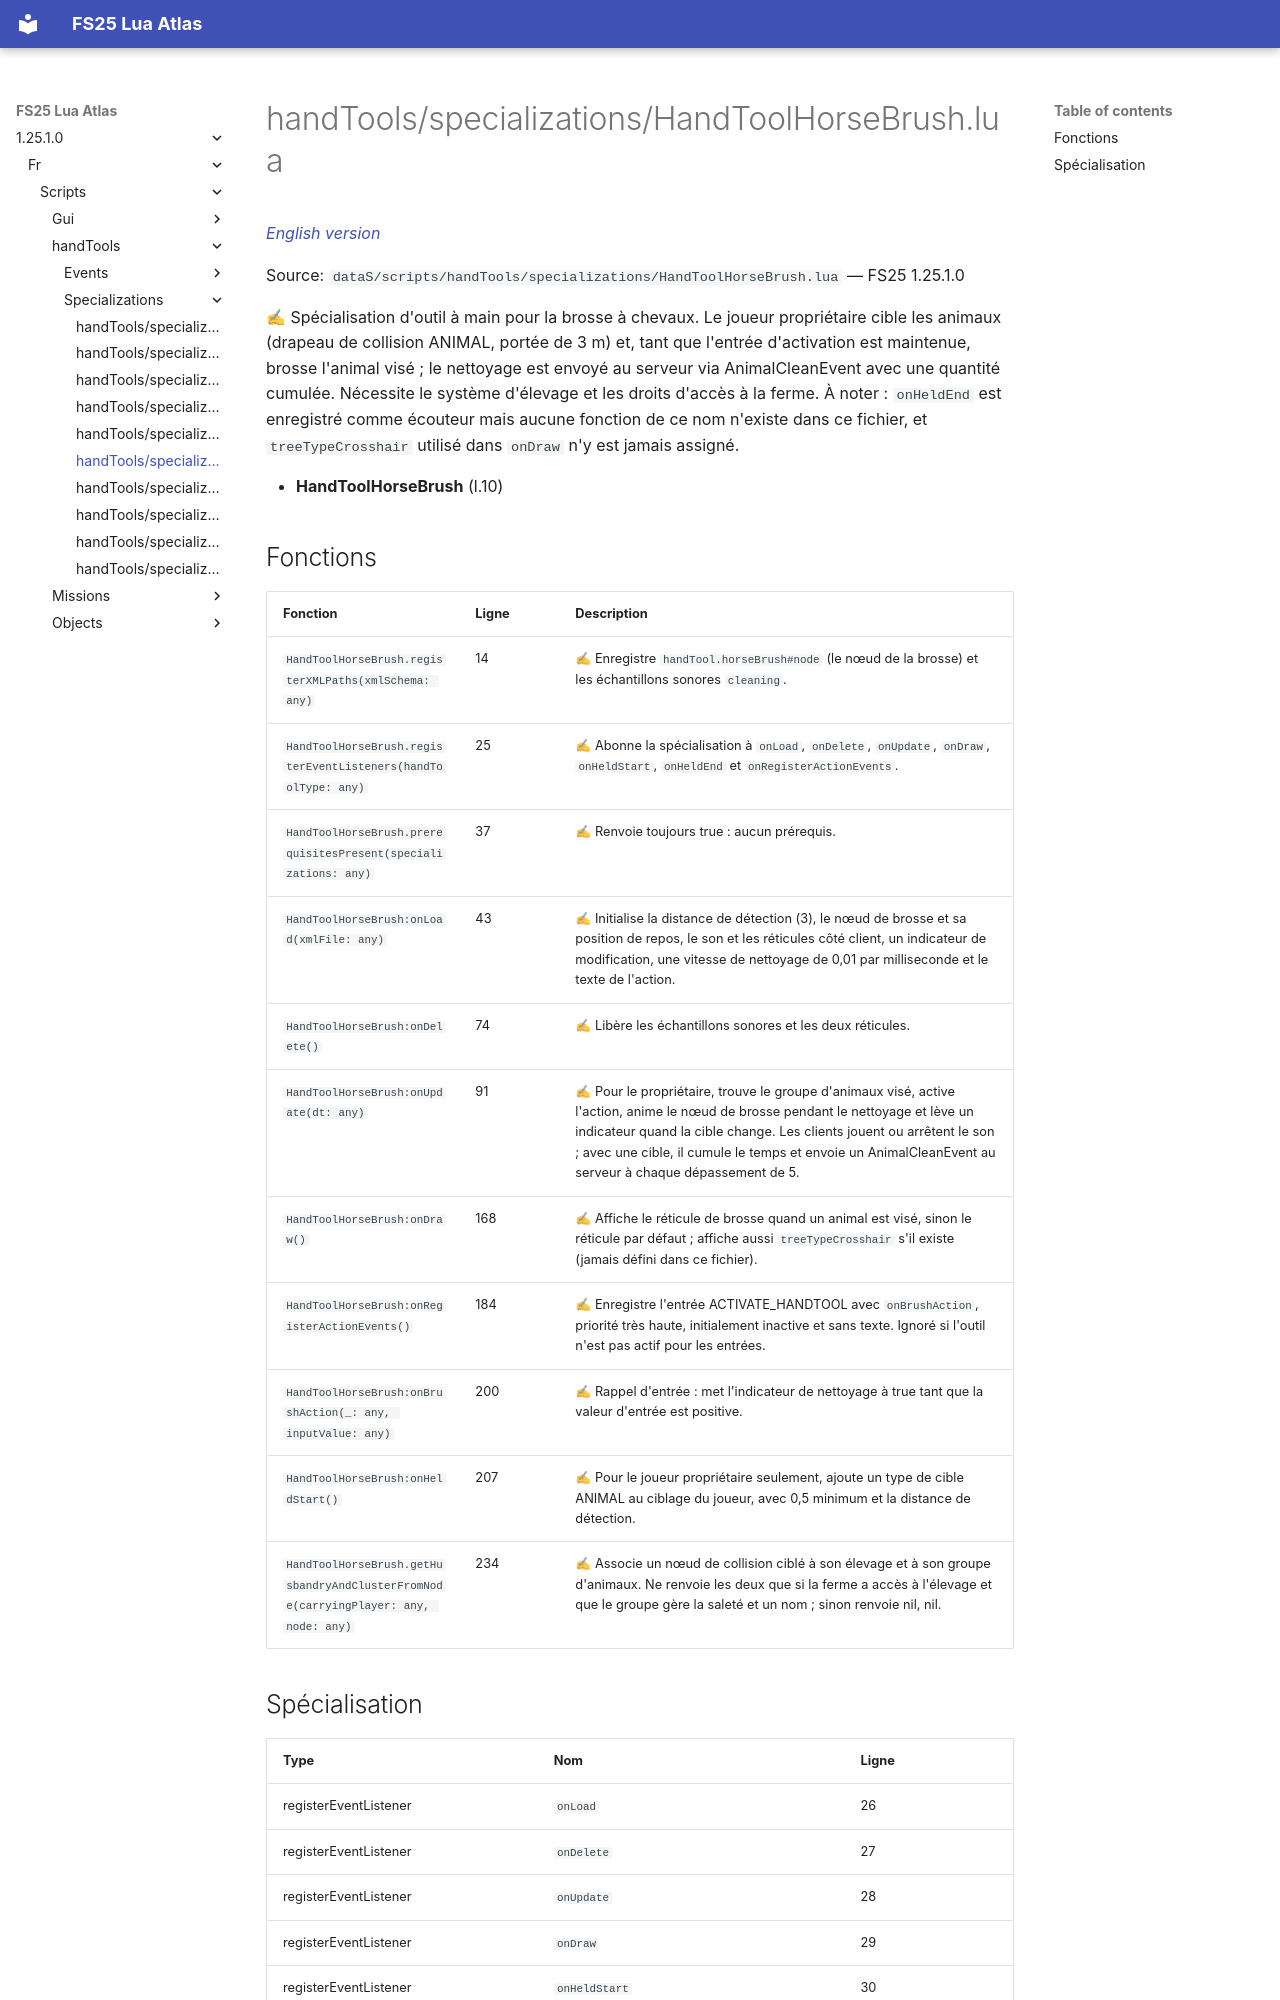

repository: Tim0219800/fs25-lua-atlas · page: 1.25.1.0/fr/scripts/handTools/specializations/HandToolHorseBrush.html · generator: mkdocs

# handTools/specializations/HandToolHorseBrush.lua

*[English version](../../../../scripts/handTools/specializations/HandToolHorseBrush.md)*

Source: `dataS/scripts/handTools/specializations/HandToolHorseBrush.lua` — FS25 1.25.1.0

✍ Spécialisation d'outil à main pour la brosse à chevaux. Le joueur propriétaire cible les animaux (drapeau de collision ANIMAL, portée de 3 m) et, tant que l'entrée d'activation est maintenue, brosse l'animal visé ; le nettoyage est envoyé au serveur via AnimalCleanEvent avec une quantité cumulée. Nécessite le système d'élevage et les droits d'accès à la ferme. À noter : `onHeldEnd` est enregistré comme écouteur mais aucune fonction de ce nom n'existe dans ce fichier, et `treeTypeCrosshair` utilisé dans `onDraw` n'y est jamais assigné.

- **HandToolHorseBrush** (l.10)

## Fonctions

| Fonction | Ligne | Description |
|---|---|---|
| `HandToolHorseBrush.registerXMLPaths(xmlSchema: any)` | 14 | ✍ Enregistre `handTool.horseBrush#node` (le nœud de la brosse) et les échantillons sonores `cleaning`. |
| `HandToolHorseBrush.registerEventListeners(handToolType: any)` | 25 | ✍ Abonne la spécialisation à `onLoad`, `onDelete`, `onUpdate`, `onDraw`, `onHeldStart`, `onHeldEnd` et `onRegisterActionEvents`. |
| `HandToolHorseBrush.prerequisitesPresent(specializations: any)` | 37 | ✍ Renvoie toujours true : aucun prérequis. |
| `HandToolHorseBrush:onLoad(xmlFile: any)` | 43 | ✍ Initialise la distance de détection (3), le nœud de brosse et sa position de repos, le son et les réticules côté client, un indicateur de modification, une vitesse de nettoyage de 0,01 par milliseconde et le texte de l'action. |
| `HandToolHorseBrush:onDelete()` | 74 | ✍ Libère les échantillons sonores et les deux réticules. |
| `HandToolHorseBrush:onUpdate(dt: any)` | 91 | ✍ Pour le propriétaire, trouve le groupe d'animaux visé, active l'action, anime le nœud de brosse pendant le nettoyage et lève un indicateur quand la cible change. Les clients jouent ou arrêtent le son ; avec une cible, il cumule le temps et envoie un AnimalCleanEvent au serveur à chaque dépassement de 5. |
| `HandToolHorseBrush:onDraw()` | 168 | ✍ Affiche le réticule de brosse quand un animal est visé, sinon le réticule par défaut ; affiche aussi `treeTypeCrosshair` s'il existe (jamais défini dans ce fichier). |
| `HandToolHorseBrush:onRegisterActionEvents()` | 184 | ✍ Enregistre l'entrée ACTIVATE_HANDTOOL avec `onBrushAction`, priorité très haute, initialement inactive et sans texte. Ignoré si l'outil n'est pas actif pour les entrées. |
| `HandToolHorseBrush:onBrushAction(_: any, inputValue: any)` | 200 | ✍ Rappel d'entrée : met l'indicateur de nettoyage à true tant que la valeur d'entrée est positive. |
| `HandToolHorseBrush:onHeldStart()` | 207 | ✍ Pour le joueur propriétaire seulement, ajoute un type de cible ANIMAL au ciblage du joueur, avec 0,5 minimum et la distance de détection. |
| `HandToolHorseBrush.getHusbandryAndClusterFromNode(carryingPlayer: any, node: any)` | 234 | ✍ Associe un nœud de collision ciblé à son élevage et à son groupe d'animaux. Ne renvoie les deux que si la ferme a accès à l'élevage et que le groupe gère la saleté et un nom ; sinon renvoie nil, nil. |
